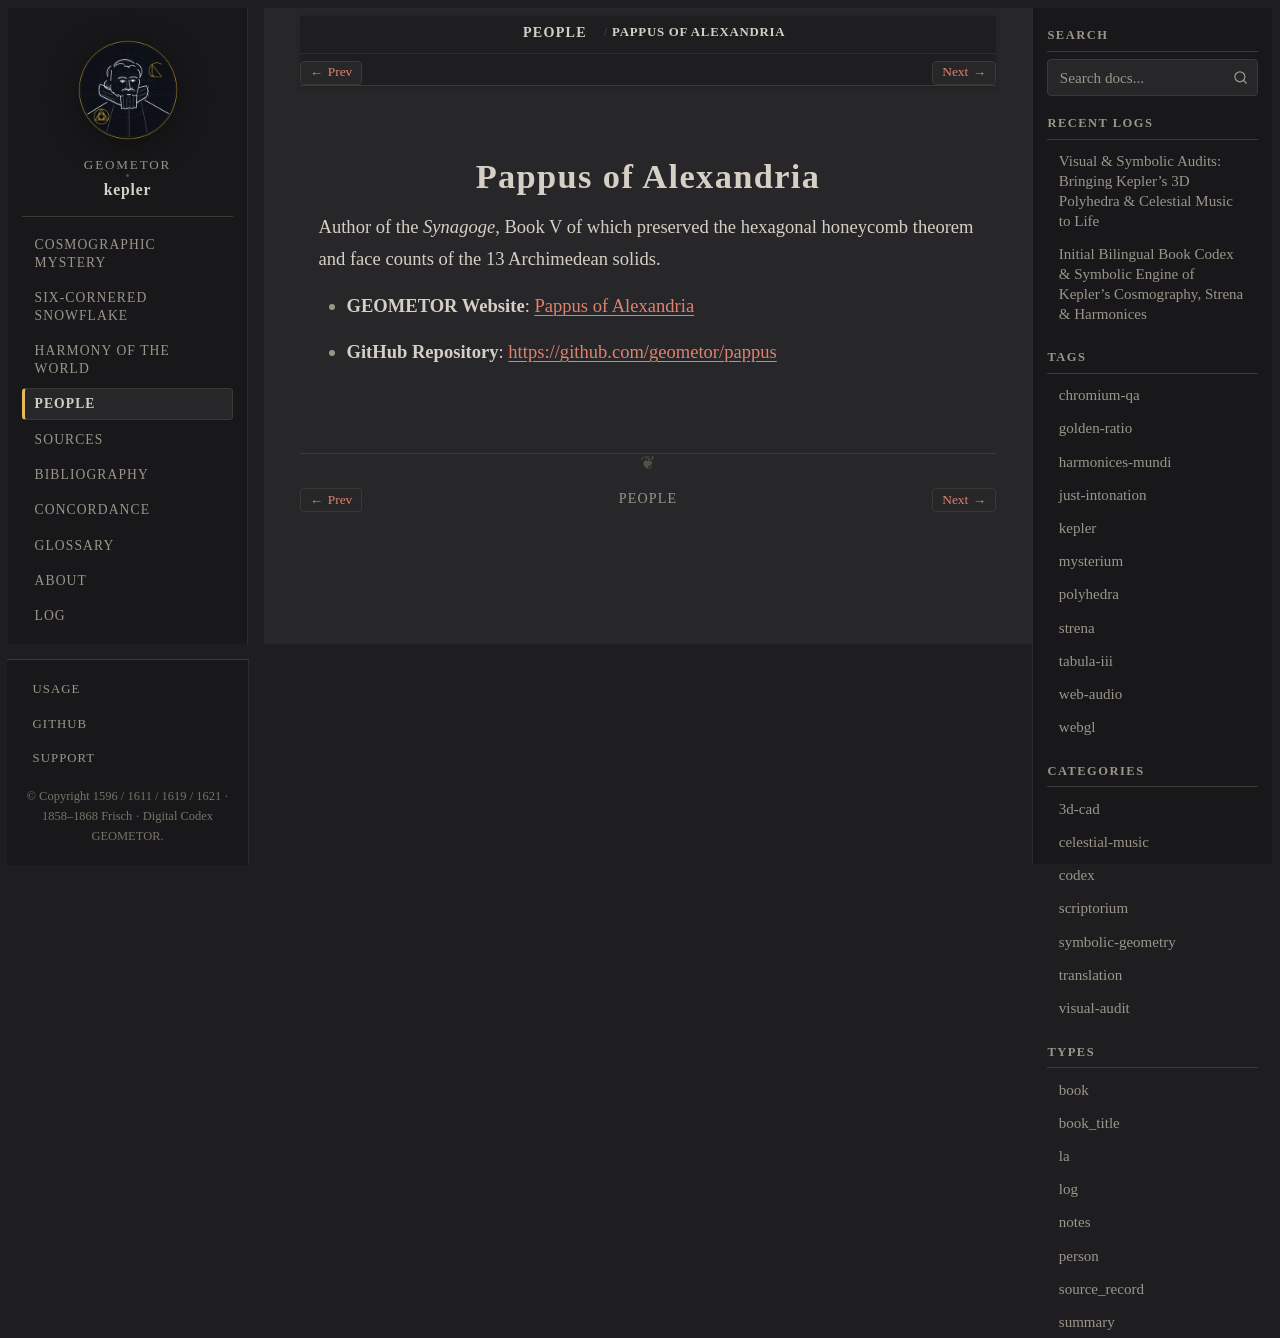

repository: geometor/kepler · page: people/pappus.html · generator: sphinx

:type: person
:death_year: 350
:death_label: 350
:lifespan: c. 290 – c. 350 AD
:site_url: https://geometor.github.io/pappus/
:github_url: https://github.com/geometor/pappus
:excerpt: Author of the Synagoge, Book V of which preserved the hexagonal honeycomb theorem and face counts of the 13 Archimedean solids.

.. _person-pappus:

Pappus of Alexandria
====================

Author of the *Synagoge*, Book V of which preserved the hexagonal honeycomb theorem and face counts of the 13 Archimedean solids.

* **GEOMETOR Website**: `Pappus of Alexandria <https://geometor.github.io/pappus/>`_
* **GitHub Repository**: `https://github.com/geometor/pappus <https://github.com/geometor/pappus>`_
